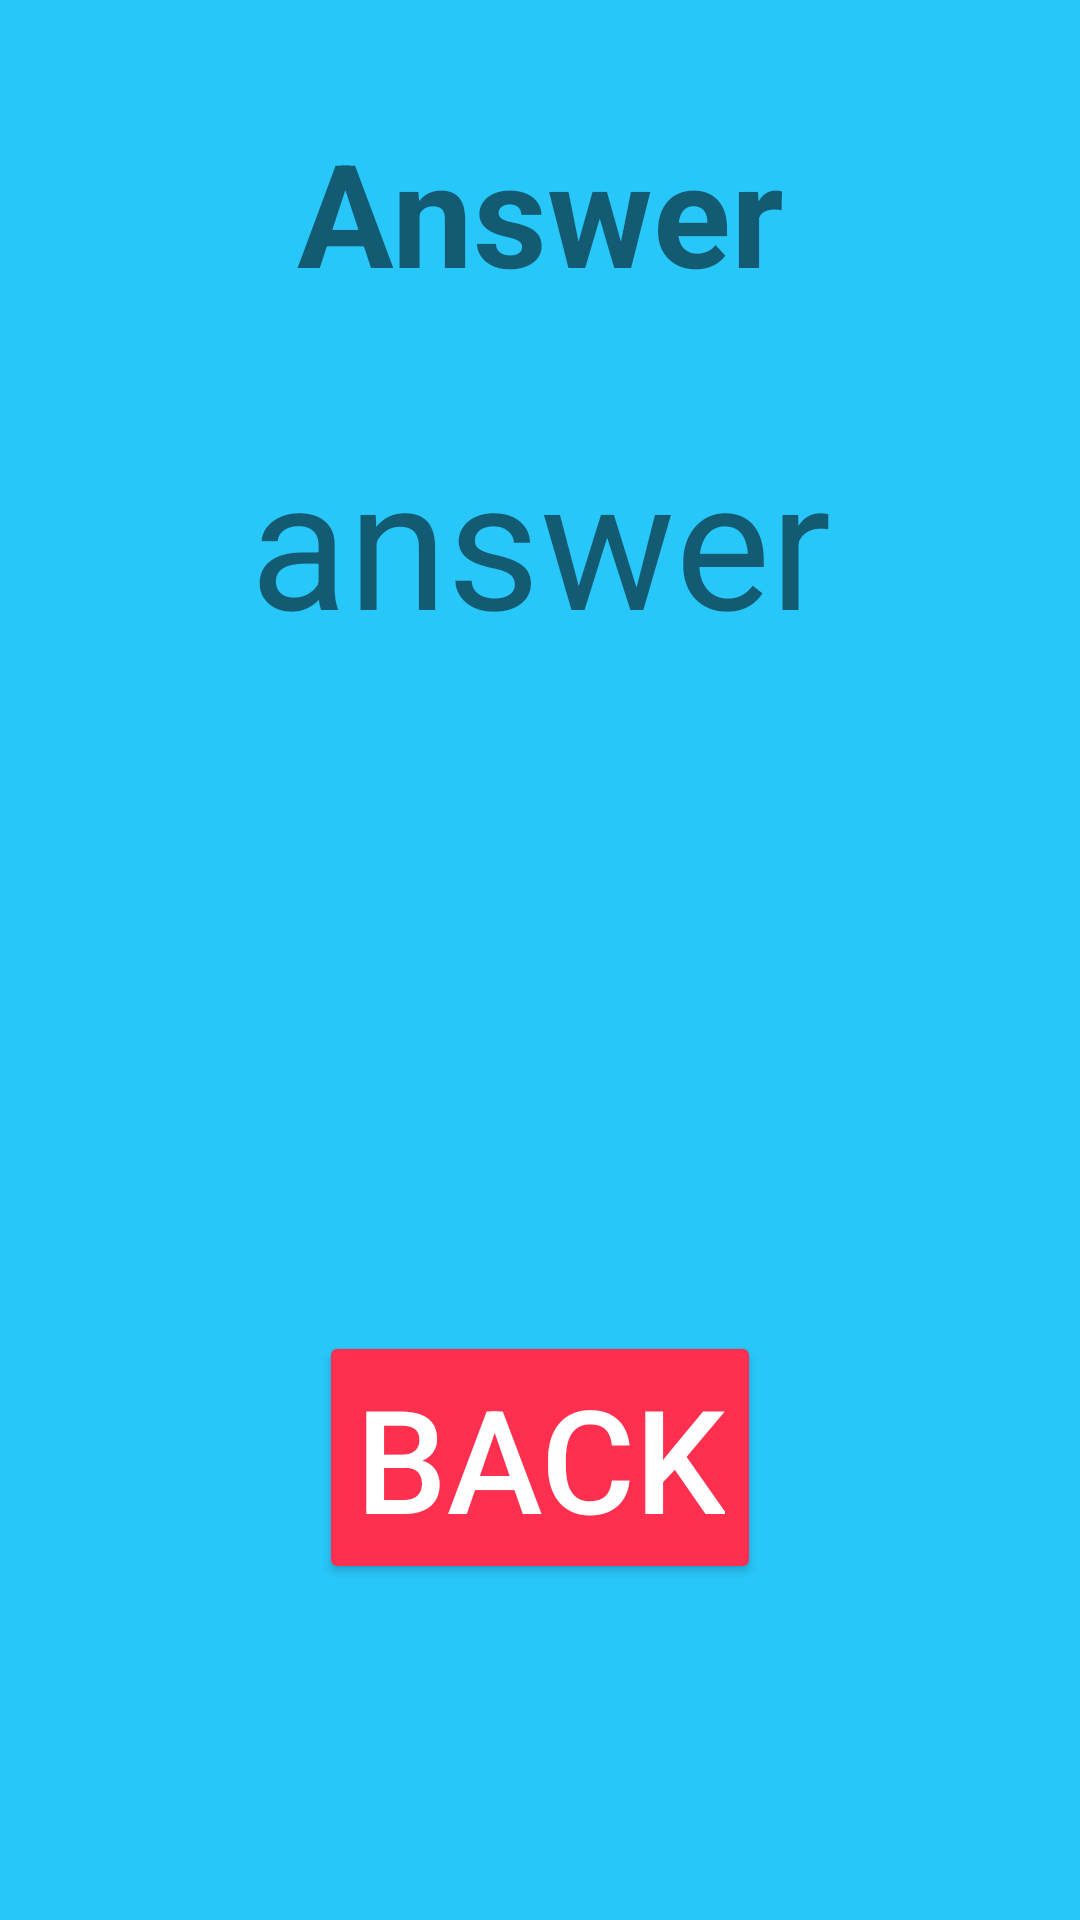

Layout XML and referenced resources for this Android screen:
<!-- AndroidManifest.xml: application theme Theme.SimpleCalculator -->
<!-- res/layout/activity_display.xml -->
<?xml version="1.0" encoding="utf-8"?>
<androidx.constraintlayout.widget.ConstraintLayout xmlns:android="http://schemas.android.com/apk/res/android"
    xmlns:app="http://schemas.android.com/apk/res-auto"
    xmlns:tools="http://schemas.android.com/tools"
    android:layout_width="match_parent"
    android:layout_height="match_parent"
    android:background="@color/second_background"
    tools:context=".Display">

    <TextView
        android:id="@+id/answer"
        android:layout_width="wrap_content"
        android:layout_height="wrap_content"
        android:layout_marginTop="32dp"
        android:text="@string/answer"
        android:textSize="48sp"
        android:textStyle="bold"
        app:layout_constraintBottom_toTopOf="@+id/txt_answer"
        app:layout_constraintEnd_toEndOf="parent"
        app:layout_constraintStart_toStartOf="parent"
        app:layout_constraintTop_toTopOf="parent"
        app:layout_constraintVertical_bias="0.147" />

    <TextView
        android:id="@+id/txt_answer"
        android:layout_width="wrap_content"
        android:layout_height="wrap_content"
        android:layout_marginBottom="224dp"
        android:text="answer"
        android:textSize="60sp"
        app:layout_constraintBottom_toTopOf="@+id/button"
        app:layout_constraintEnd_toEndOf="parent"
        app:layout_constraintStart_toStartOf="parent" />

    <Button
        android:id="@+id/button"
        android:layout_width="wrap_content"
        android:layout_height="wrap_content"
        android:layout_marginBottom="112dp"
        android:backgroundTint="@color/back_btn"
        android:text="back"
        android:textColor="#FFFFFF"
        android:textSize="48sp"
        app:layout_constraintBottom_toBottomOf="parent"
        app:layout_constraintEnd_toEndOf="parent"
        app:layout_constraintStart_toStartOf="parent" />
</androidx.constraintlayout.widget.ConstraintLayout>
<!-- resources referenced by this layout -->
<resources>
  <color name="back_btn">#FF304F</color>
  <color name="second_background">#28c7fa</color>
  <string name="answer">Answer</string>
  <style name="Theme.SimpleCalculator" parent="Theme.MaterialComponents.DayNight.DarkActionBar">
          
  
  
  
          
  
  
  
          
          <item name="android:statusBarColor" tools:targetApi="l">?attr/colorPrimaryVariant</item>
          
      </style>
</resources>
